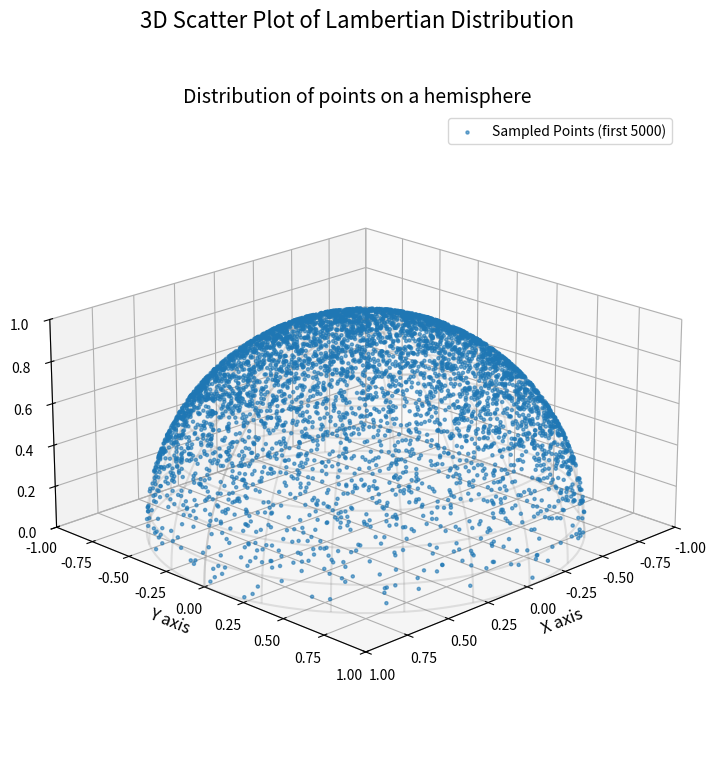

This figure's Python source:
import numpy as np
import matplotlib.pyplot as plt
from mpl_toolkits.mplot3d import Axes3D

# --- Simulation Parameters ---
N_SAMPLES = 500000  # Number of samples

# --- Generate samples following a Lambertian distribution ---
# Generate zenith angle θ
# Sampled such that the PDF is P(θ) = sin(2θ)/2
u2 = np.random.random(N_SAMPLES)
sin_theta = np.sqrt(u2)
cos_theta = np.sqrt(1 - sin_theta**2)

# Generate azimuthal angle φ (uniformly distributed from 0 to 2π)
phi_rad = 2 * np.pi * np.random.random(N_SAMPLES)

# --- Convert to 3D Cartesian coordinates ---
# Conversion from spherical to Cartesian coordinates
x = sin_theta * np.cos(phi_rad)
y = sin_theta * np.sin(phi_rad)
z = cos_theta

# ==============================================================================
# Graph: 3D Scatter Plot of Lambertian Distribution
# ==============================================================================
print("--- Displaying 3D Scatter Plot of Lambertian Distribution ---")
fig = plt.figure(figsize=(10, 8))
ax = fig.add_subplot(111, projection='3d')
fig.suptitle('3D Scatter Plot of Lambertian Distribution', fontsize=16)

# Plot a subset of points because plotting all is slow (e.g., first 5000)
n_plot = 5000
ax.scatter(x[:n_plot], y[:n_plot], z[:n_plot], s=5, alpha=0.6, label=f'Sampled Points (first {n_plot})')

# Draw a wireframe of a hemisphere to make the shape clear
u_sphere = np.linspace(0, 2 * np.pi, 100)
v_sphere = np.linspace(0, np.pi / 2, 50)
sphere_x = np.outer(np.cos(u_sphere), np.sin(v_sphere))
sphere_y = np.outer(np.sin(u_sphere), np.sin(v_sphere))
sphere_z = np.outer(np.ones(np.size(u_sphere)), np.cos(v_sphere))
ax.plot_wireframe(sphere_x, sphere_y, sphere_z, color='gray', alpha=0.2, rstride=5, cstride=5)

# --- Formatting the plot ---
ax.set_title('Distribution of points on a hemisphere', fontsize=14)
ax.set_xlabel('X axis', fontsize=12)
ax.set_ylabel('Y axis', fontsize=12)
ax.set_zlabel('Z axis (Normal)', fontsize=12)
ax.set_xlim([-1, 1])
ax.set_ylim([-1, 1])
ax.set_zlim([0, 1])

# Adjust the aspect ratio to make it look better
ax.set_box_aspect((1, 1, 0.5))

# Adjust the viewing angle
ax.view_init(elev=20, azim=45)
ax.legend()
ax.grid(True)

plt.tight_layout(rect=[0, 0.03, 1, 0.95])
plt.show()